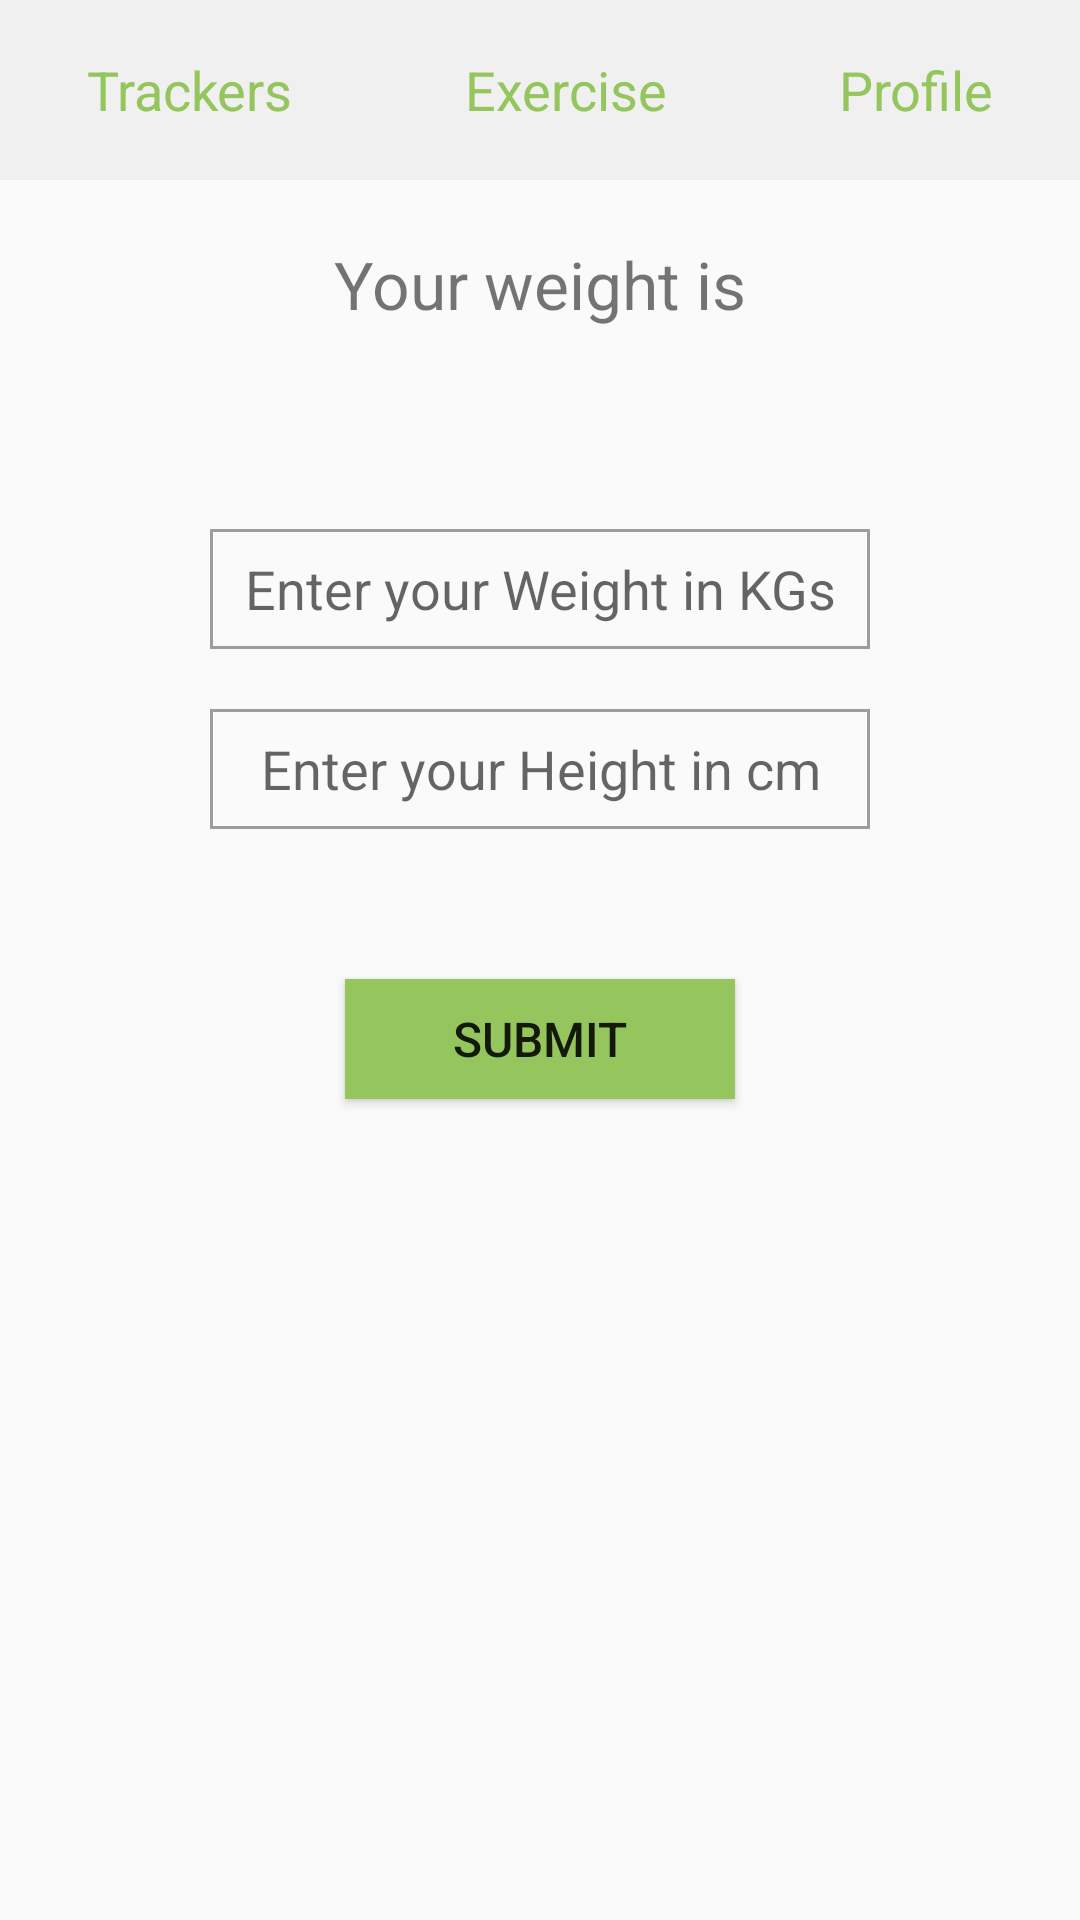

Write the Android layout XML for this screen, with the resource values it uses.
<!-- AndroidManifest.xml: application theme AppTheme -->
<!-- res/layout/activity_weight_tracker_small.xml -->
<?xml version="1.0" encoding="utf-8"?>
<RelativeLayout xmlns:android="http://schemas.android.com/apk/res/android"
    xmlns:tools="http://schemas.android.com/tools"
    android:id="@+id/activity_weight_tracker"
    android:layout_width="match_parent"
    android:layout_height="match_parent"
    tools:context="com.HPA.securehealth.WeightTracker">

    <FrameLayout
        android:id="@+id/topFrame"
        android:layout_width="match_parent"
        android:layout_height="60dp"
        android:layout_alignParentTop="true"
        android:background="@color/colorButton">

        <LinearLayout
            android:layout_width="match_parent"
            android:layout_height="match_parent"
            android:orientation="horizontal">

            <TextView
                android:id="@+id/trackersTextView"
                android:layout_width="wrap_content"
                android:layout_height="wrap_content"
                android:text="Trackers"
                android:textSize="18dp"
                android:gravity="center"
                android:layout_gravity="center"
                android:textColor="@color/colorButtonText"
                android:layout_weight="1"/>

            <TextView
                android:id="@+id/exerciseTextView"
                android:layout_width="wrap_content"
                android:layout_height="wrap_content"
                android:text="Exercise"
                android:textSize="18dp"
                android:gravity="center"
                android:layout_gravity="center"
                android:textColor="@color/colorButtonText"
                android:layout_weight="1"/>

            <TextView
                android:id="@+id/profileTextView"
                android:layout_width="wrap_content"
                android:layout_height="wrap_content"
                android:text="Profile"
                android:textSize="18dp"
                android:gravity="center"
                android:layout_gravity="center"
                android:textColor="@color/colorButtonText"
                android:layout_weight="1"/>

        </LinearLayout>

    </FrameLayout>


    <TextView
        android:id="@+id/weight"
        android:layout_width="wrap_content"
        android:layout_height="wrap_content"
        android:layout_centerHorizontal="true"
        android:layout_marginTop="20dp"
        android:layout_below="@id/topFrame"
        android:text="Your weight is"
        android:textSize="22dp"/>

    <TextView
        android:id="@+id/weightText"
        android:layout_width="wrap_content"
        android:layout_height="wrap_content"
        android:layout_centerHorizontal="true"
        android:layout_marginTop="20dp"
        android:layout_below="@id/weight"
        android:text=""
        android:textSize="20dp"/>

    <EditText
        android:id="@+id/weightEditText"
        android:layout_width="220dp"
        android:layout_height="40dp"
        android:layout_centerHorizontal="true"
        android:layout_marginTop="20dp"
        android:layout_below="@id/weightText"
        android:text=""
        android:hint="Enter your Weight in KGs"
        android:textSize="18dp"
        android:gravity="center"
        android:background="@drawable/outline" />

    <EditText
        android:id="@+id/heightEditText"
        android:layout_width="220dp"
        android:layout_height="40dp"
        android:layout_centerHorizontal="true"
        android:layout_marginTop="20dp"
        android:layout_below="@id/weightEditText"
        android:text=""
        android:hint="Enter your Height in cm"
        android:textSize="18dp"
        android:gravity="center"
        android:background="@drawable/outline" />


    <Button
        android:id="@+id/weightButton"
        android:layout_width="130dp"
        android:layout_height="40dp"
        android:layout_centerHorizontal="true"
        android:layout_marginTop="50dp"
        android:layout_below="@id/heightEditText"
        android:text="Submit"
        android:textSize="16dp"
        android:background="@color/colorButtonText"/>


    <TextView
        android:id="@+id/weightStatus"
        android:layout_width="wrap_content"
        android:layout_height="wrap_content"
        android:layout_centerHorizontal="true"
        android:layout_marginTop="80dp"
        android:layout_below="@id/weightButton"
        android:text=""
        android:textSize="18dp"/>


</RelativeLayout>
<!-- resources referenced by this layout -->
<resources>
  <color name="colorButton">#f0f0f0</color>
  <color name="colorButtonText">#95c65d</color>
  <!-- drawable outline (drawable) -->
  <shape xmlns:android="http://schemas.android.com/apk/res/android">
      <stroke
          android:width="1dp"
          android:color="@color/colorText" />
  </shape>
  <style name="AppTheme" parent="Theme.AppCompat.Light.NoActionBar">
          
          <item name="colorPrimary">@color/colorPrimary</item>
          <item name="colorPrimaryDark">@color/colorPrimaryDark</item>
          <item name="colorAccent">@color/colorButtonText</item>
      </style>
  <color name="colorText">#9c9c9c</color>
  <color name="colorPrimary">#3F51B5</color>
  <color name="colorPrimaryDark">#303F9F</color>
</resources>
